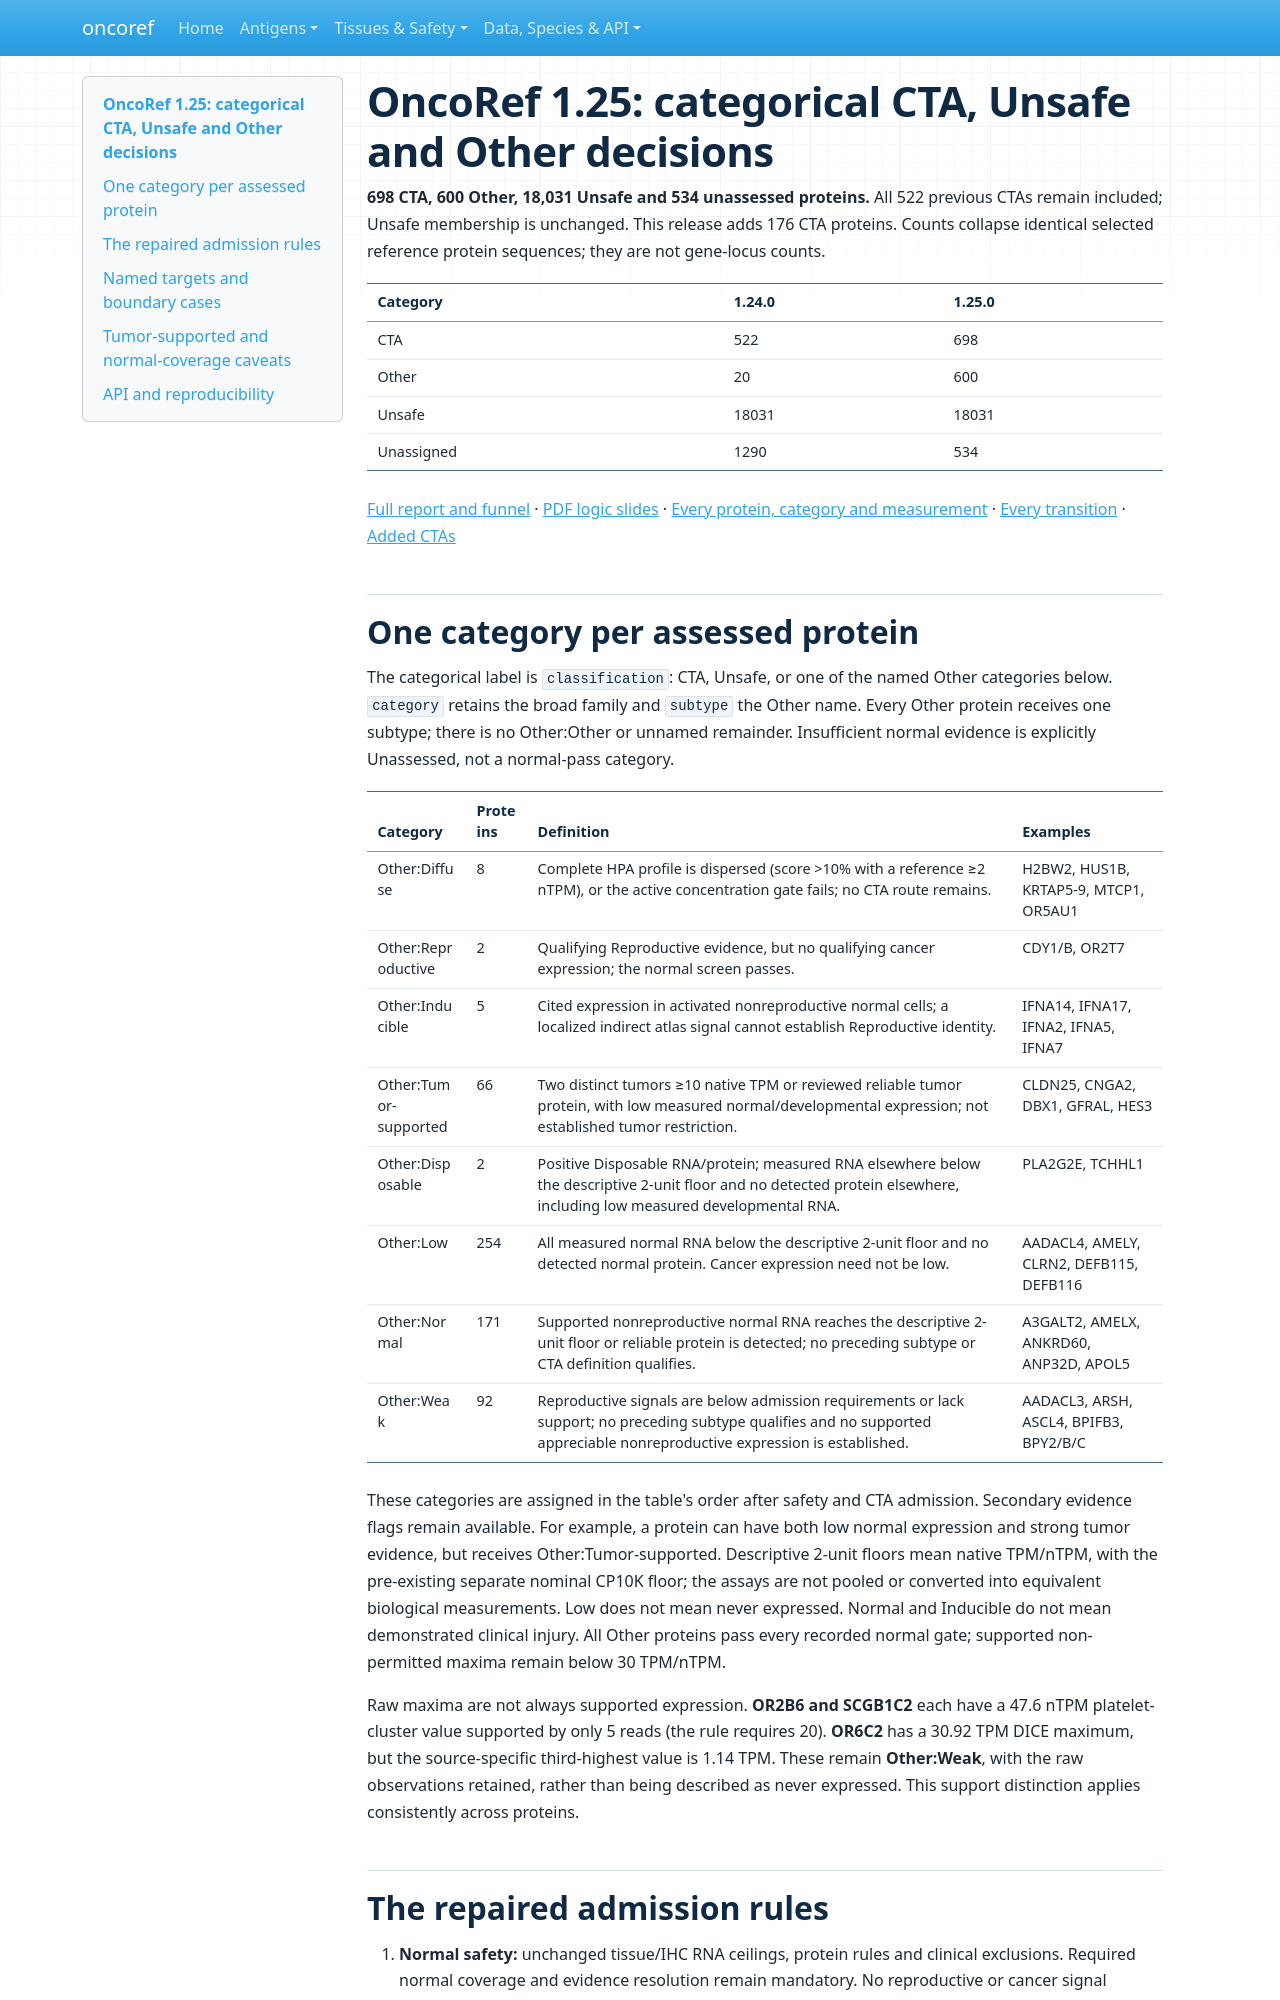

repository: pirl-unc/oncoref · page: audits/cta-neither-20261030/update-1.25.0/index.html · generator: mkdocs

# OncoRef 1.25: categorical CTA, Unsafe and Other decisions

**698 CTA, 600 Other, 18,031 Unsafe and 534 unassessed proteins.** All 522 previous CTAs remain included; Unsafe membership is unchanged. This release adds 176 CTA proteins. Counts collapse identical selected reference protein sequences; they are not gene-locus counts.

| Category | 1.24.0 | 1.25.0 |
| --- | --- | --- |
| CTA | 522 | 698 |
| Other | 20 | 600 |
| Unsafe | 18031 | 18031 |
| Unassigned | 1290 | 534 |

[Full report and funnel](../cta-source-walkthrough-20261028/index.md) · [PDF logic slides](../cta-source-walkthrough-20261028/cta-selection-1.25.0.pdf) · [Every protein, category and measurement](protein-categories-1.25.0.csv) · [Every transition](transitions-1.25.0.csv) · [Added CTAs](restored-CTA-1.25.0.csv)

## One category per assessed protein

The categorical label is `classification`: CTA, Unsafe, or one of the named Other categories below. `category` retains the broad family and `subtype` the Other name. Every Other protein receives one subtype; there is no Other:Other or unnamed remainder. Insufficient normal evidence is explicitly Unassessed, not a normal-pass category.

| Category | Proteins | Definition | Examples |
| --- | --- | --- | --- |
| Other:Diffuse | 8 | Complete HPA profile is dispersed (score >10% with a reference ≥2 nTPM), or the active concentration gate fails; no CTA route remains. | H2BW2, HUS1B, KRTAP5-9, MTCP1, OR5AU1 |
| Other:Reproductive | 2 | Qualifying Reproductive evidence, but no qualifying cancer expression; the normal screen passes. | CDY1/B, OR2T7 |
| Other:Inducible | 5 | Cited expression in activated nonreproductive normal cells; a localized indirect atlas signal cannot establish Reproductive identity. | IFNA14, IFNA17, IFNA2, IFNA5, IFNA7 |
| Other:Tumor-supported | 66 | Two distinct tumors ≥10 native TPM or reviewed reliable tumor protein, with low measured normal/developmental expression; not established tumor restriction. | CLDN25, CNGA2, DBX1, GFRAL, HES3 |
| Other:Disposable | 2 | Positive Disposable RNA/protein; measured RNA elsewhere below the descriptive 2-unit floor and no detected protein elsewhere, including low measured developmental RNA. | PLA2G2E, TCHHL1 |
| Other:Low | 254 | All measured normal RNA below the descriptive 2-unit floor and no detected normal protein. Cancer expression need not be low. | AADACL4, AMELY, CLRN2, DEFB115, DEFB116 |
| Other:Normal | 171 | Supported nonreproductive normal RNA reaches the descriptive 2-unit floor or reliable protein is detected; no preceding subtype or CTA definition qualifies. | A3GALT2, AMELX, ANKRD60, ANP32D, APOL5 |
| Other:Weak | 92 | Reproductive signals are below admission requirements or lack support; no preceding subtype qualifies and no supported appreciable nonreproductive expression is established. | AADACL3, ARSH, ASCL4, BPIFB3, BPY2/B/C |

These categories are assigned in the table's order after safety and CTA admission. Secondary evidence flags remain available. For example, a protein can have both low normal expression and strong tumor evidence, but receives Other:Tumor-supported. Descriptive 2-unit floors mean native TPM/nTPM, with the pre-existing separate nominal CP10K floor; the assays are not pooled or converted into equivalent biological measurements. Low does not mean never expressed. Normal and Inducible do not mean demonstrated clinical injury. All Other proteins pass every recorded normal gate; supported non-permitted maxima remain below 30 TPM/nTPM.

Raw maxima are not always supported expression. **OR2B6 and SCGB1C2** each have a 47.6 nTPM platelet-cluster value supported by only 5 reads (the rule requires 20). **OR6C2** has a 30.92 TPM DICE maximum, but the source-specific third-highest value is 1.14 TPM. These remain **Other:Weak**, with the raw observations retained, rather than being described as never expressed. This support distinction applies consistently across proteins.
